Image classification data set "dataset_neu" (taufdermaur/Maturaarbeit-ML-Project on GitHub). Class labels (10): besondere signale, ergaenzende angaben zu signalen, fahranordnungen parkierungsbeschraenkungen, fahrverbote mass und gewichtsbeschraenkungen, information notices, markierungen und leiteinrichtungen, verhaltenshinweise, vortrittssignale, wegweisung auf autobahnen und autostrassen, wegweisung auf haupt und nebenstrassen.

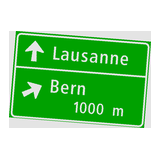
Label: wegweisung auf autobahnen und autostrassen

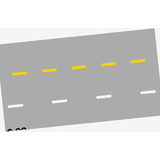
Label: markierungen und leiteinrichtungen

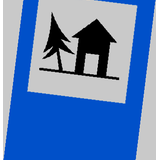
Label: information notices

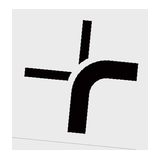
Label: ergaenzende angaben zu signalen

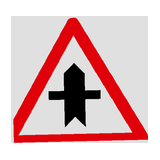
Label: vortrittssignale

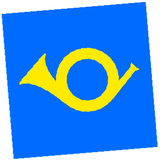
Label: verhaltenshinweise
